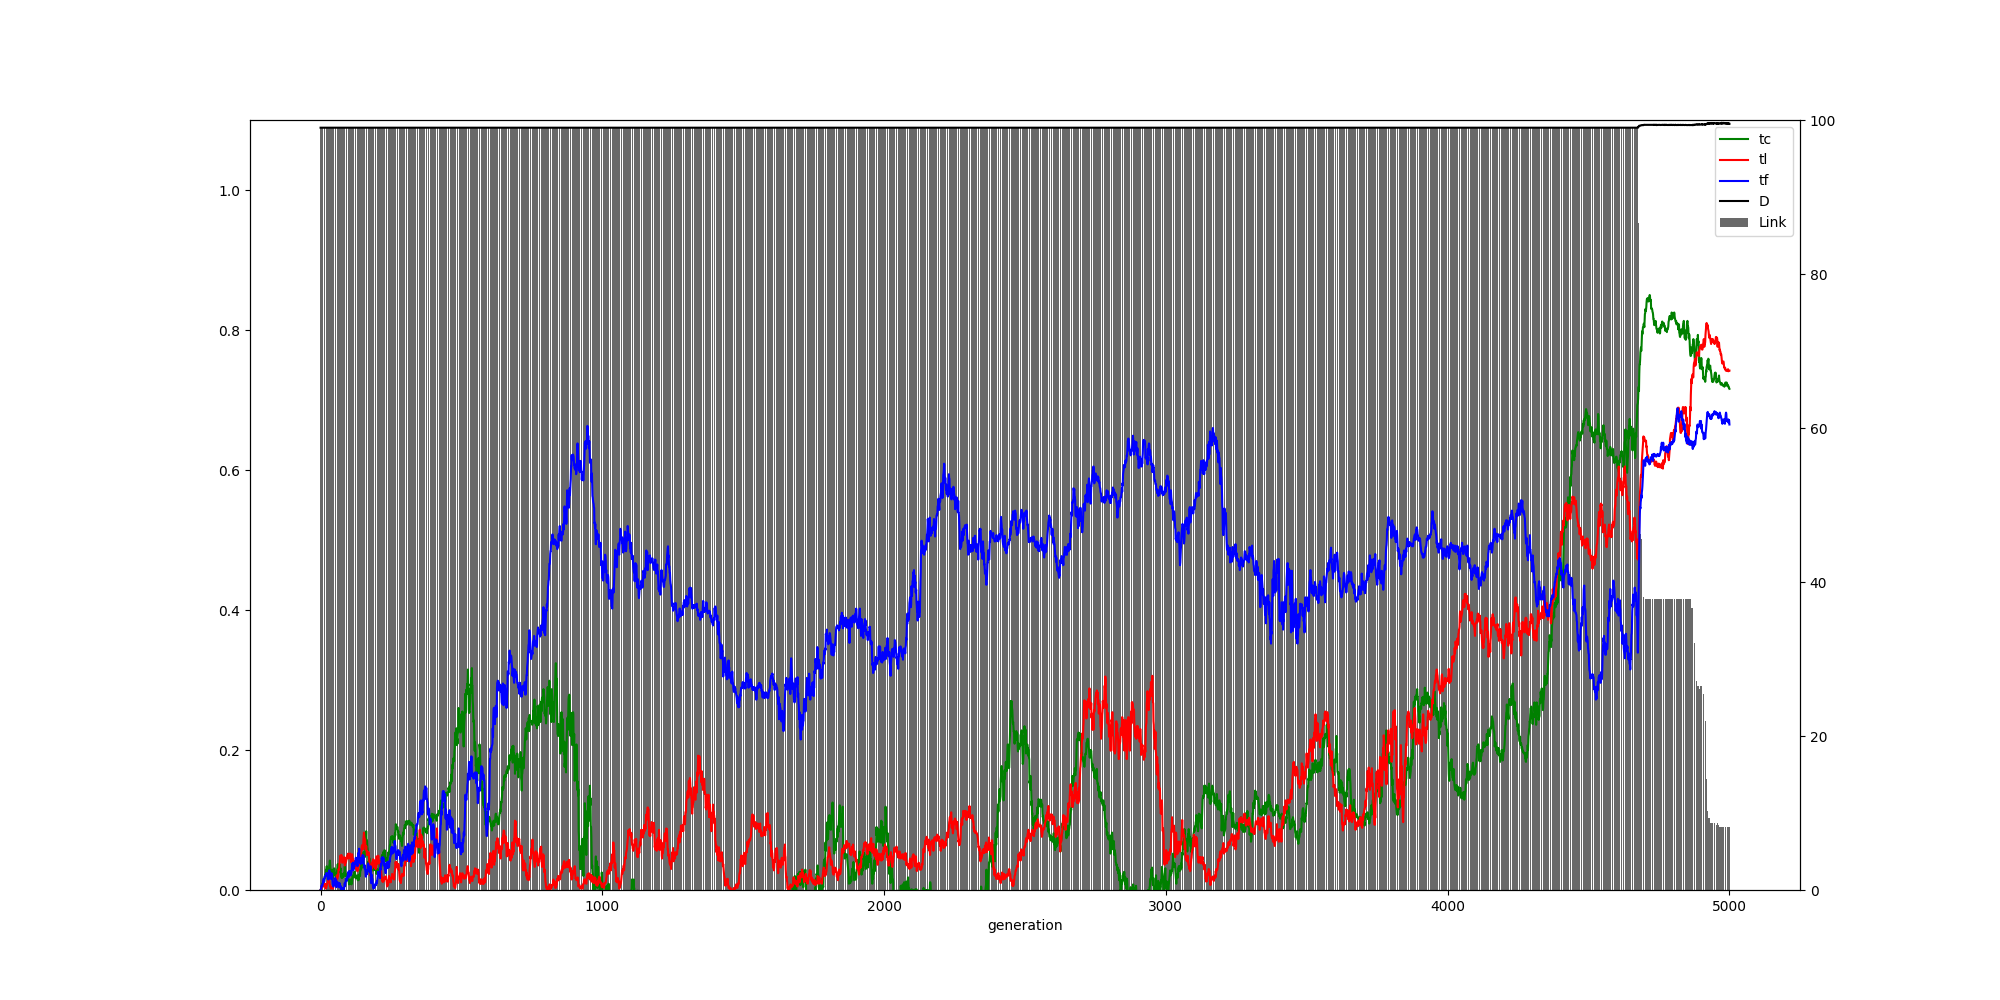

The file beside this chart, header and first rows:
, ge, tc, tl, tf, ln, dn
0, 0, 0.0, 0.0, 0.0, 99.0, 99.0
1, 1, 0.0, 0.001, 0.001, 99.0, 99.0
2, 2, 0.002, 0.002, 0.002, 99.0, 99.0
3, 3, 0.005, 0.004, 0.006, 99.0, 99.0
4, 4, 0.005, 0.003, 0.006, 99.0, 99.0
5, 5, 0.005, 0.004, 0.005, 99.0, 99.0
6, 6, 0.009, 0.005, 0.007, 99.0, 99.0
7, 7, 0.009, 0.004, 0.007, 99.0, 99.0
8, 8, 0.01, 0.005, 0.01, 99.0, 99.0
9, 9, 0.011, 0.012, 0.012, 99.0, 99.0
10, 10, 0.01, 0.013, 0.011, 99.0, 99.0
11, 11, 0.009, 0.012, 0.016, 99.0, 99.0
12, 12, 0.011, 0.01, 0.013, 99.0, 99.0
13, 13, 0.015, 0.009, 0.012, 99.0, 99.0
14, 14, 0.016, 0.006, 0.015, 99.0, 99.0
15, 15, 0.019, 0.008, 0.02, 99.0, 99.0
16, 16, 0.018, 0.009, 0.019, 99.0, 99.0
17, 17, 0.022, 0.006, 0.02, 99.0, 99.0
18, 18, 0.02, 0.002, 0.02, 99.0, 99.0
19, 19, 0.028, 0.003, 0.022, 99.0, 99.0
20, 20, 0.029, 0.003, 0.022, 99.0, 99.0
21, 21, 0.028, 0.005, 0.024, 99.0, 99.0
22, 22, 0.034, 0.008, 0.022, 99.0, 99.0
23, 23, 0.024, 0.008, 0.024, 99.0, 99.0
24, 24, 0.027, 0.01, 0.023, 99.0, 99.0
25, 25, 0.027, 0.011, 0.02, 99.0, 99.0
26, 26, 0.03, 0.014, 0.016, 99.0, 99.0
27, 27, 0.029, 0.019, 0.02, 99.0, 99.0
28, 28, 0.025, 0.017, 0.015, 99.0, 99.0
29, 29, 0.029, 0.016, 0.02, 99.0, 99.0
30, 30, 0.031, 0.017, 0.022, 99.0, 99.0
31, 31, 0.035, 0.013, 0.028, 99.0, 99.0
32, 32, 0.037, 0.009, 0.024, 99.0, 99.0
33, 33, 0.042, 0.006, 0.022, 99.0, 99.0
34, 34, 0.035, 0.006, 0.023, 99.0, 99.0
35, 35, 0.03, 0.006, 0.022, 99.0, 99.0
36, 36, 0.023, 0.002, 0.016, 99.0, 99.0
37, 37, 0.027, 0.004, 0.02, 99.0, 99.0
38, 38, 0.027, 0.003, 0.017, 99.0, 99.0
39, 39, 0.026, 0.004, 0.024, 99.0, 99.0
40, 40, 0.027, 0.004, 0.022, 99.0, 99.0
41, 41, 0.029, 0.004, 0.021, 99.0, 99.0
42, 42, 0.029, 0.003, 0.014, 99.0, 99.0
43, 43, 0.022, 0.002, 0.008, 99.0, 99.0
44, 44, 0.016, 0.002, 0.007, 99.0, 99.0
45, 45, 0.02, 0.004, 0.005, 99.0, 99.0
46, 46, 0.028, 0.008, 0.005, 99.0, 99.0
47, 47, 0.025, 0.009, 0.007, 99.0, 99.0
48, 48, 0.031, 0.007, 0.008, 99.0, 99.0
49, 49, 0.03, 0.009, 0.01, 99.0, 99.0
50, 50, 0.026, 0.01, 0.013, 99.0, 99.0
51, 51, 0.024, 0.014, 0.017, 99.0, 99.0
52, 52, 0.021, 0.012, 0.013, 99.0, 99.0
53, 53, 0.02, 0.012, 0.016, 99.0, 99.0
54, 54, 0.019, 0.012, 0.012, 99.0, 99.0
55, 55, 0.02, 0.009, 0.01, 99.0, 99.0
56, 56, 0.017, 0.012, 0.004, 99.0, 99.0
57, 57, 0.023, 0.017, 0.007, 99.0, 99.0
58, 58, 0.025, 0.021, 0.008, 99.0, 99.0
59, 59, 0.03, 0.016, 0.012, 99.0, 99.0
... 4,941 more rows
